Run: headless pygame with SDL's dummy video driver; simulated clock (each Clock.tick advances the game by its frame time, no real sleeping); random seed 0; keys injected as events and as key.get_pressed() state; no mouse input.
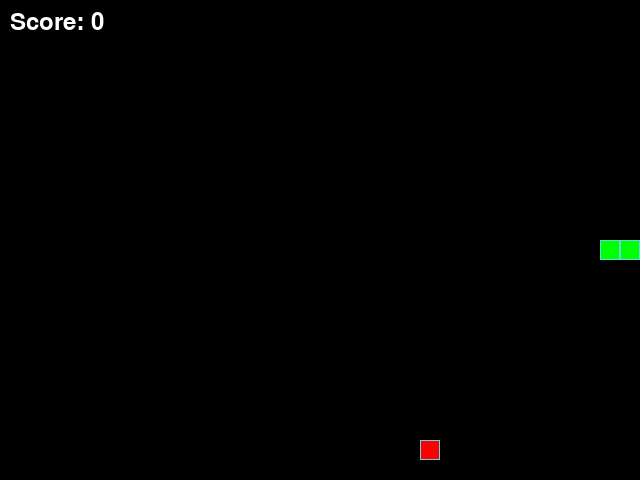
Frame 1 of 4 · flips 1–60 · no input
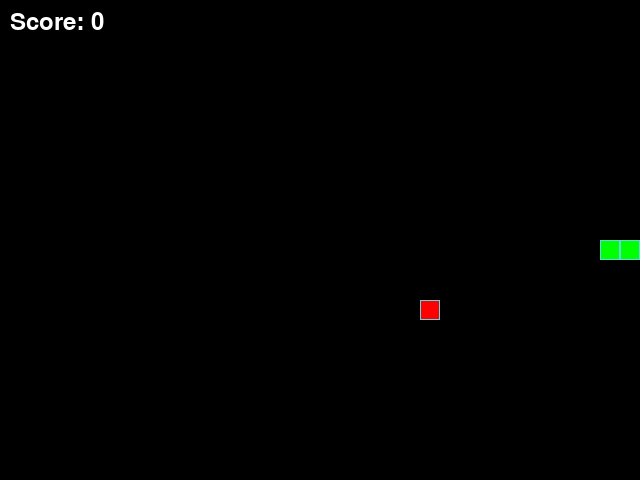
Frame 2 of 4 · flips 61–180 · tapped SPACE, RETURN · held RIGHT (→), D
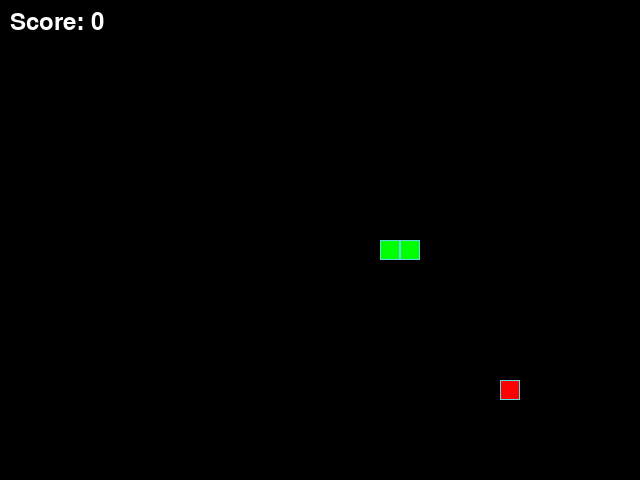
Frame 3 of 4 · flips 181–300 · held DOWN (↓), S
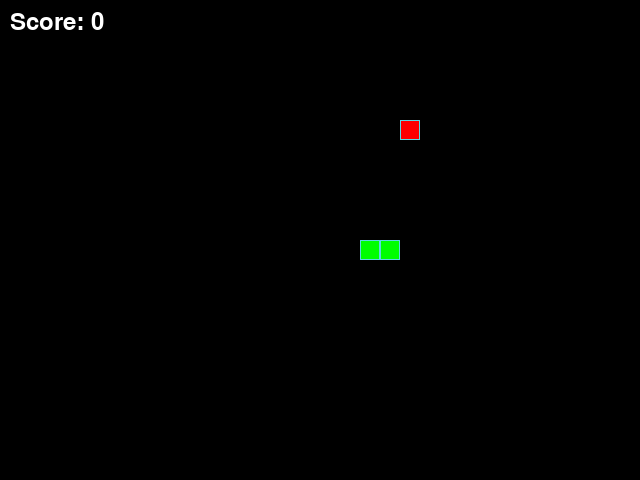
Frame 4 of 4 · flips 301–420 · held LEFT (←), A, UP (↑), W

The pygame program that drew these frames:

"""Игра «Змейка» на pygame.

Модуль содержит базовый класс GameObject, яблоко, змейку,
обработчик клавиш и основной игровой цикл.
"""

from random import choice, randint

import pygame

# Константы для размеров поля и сетки:
SCREEN_WIDTH, SCREEN_HEIGHT = 640, 480
GRID_SIZE = 20
GRID_WIDTH = SCREEN_WIDTH // GRID_SIZE
GRID_HEIGHT = SCREEN_HEIGHT // GRID_SIZE

# Направления движения:
UP = (0, -1)
DOWN = (0, 1)
LEFT = (-1, 0)
RIGHT = (1, 0)

# Клавиши управления и противоположные направления:
KEY_DIRECTIONS = {
    pygame.K_UP: UP,
    pygame.K_w: UP,
    pygame.K_DOWN: DOWN,
    pygame.K_s: DOWN,
    pygame.K_LEFT: LEFT,
    pygame.K_a: LEFT,
    pygame.K_RIGHT: RIGHT,
    pygame.K_d: RIGHT,
}
OPPOSITE_DIRECTIONS = {
    UP: DOWN,
    DOWN: UP,
    LEFT: RIGHT,
    RIGHT: LEFT,
}

# Цвет фона - черный:
BOARD_BACKGROUND_COLOR = (0, 0, 0)

# Цвет границы ячейки:
BORDER_COLOR = (93, 216, 228)

# Цвет яблока:
APPLE_COLOR = (255, 0, 0)

# Цвет змейки:
SNAKE_COLOR = (0, 255, 0)

# Скорость движения змейки:
SPEED = 20

# Настройка игрового окна:
screen = pygame.display.set_mode(
    (SCREEN_WIDTH, SCREEN_HEIGHT), 0, 32
)

# Заголовок окна игрового поля:
pygame.display.set_caption('Змейка')

# Настройка времени:
clock = pygame.time.Clock()


class GameObject:
    """Базовый игровой объект, занимающий одну клетку поля."""

    def __init__(self, position=None, body_color=(255, 255, 255)):
        """Создать объект в клетке position с цветом body_color."""
        self.position = position or (0, 0)
        self.body_color = body_color

    def draw(self):
        """Нарисовать объект в его текущей клетке."""
        rect = pygame.Rect(self.position, (GRID_SIZE, GRID_SIZE))
        pygame.draw.rect(screen, self.body_color, rect)
        pygame.draw.rect(screen, BORDER_COLOR, rect, 1)


class Apple(GameObject):
    """Яблоко, которое змейка собирает на поле."""

    def __init__(self, position=None, body_color=APPLE_COLOR):
        """Создать яблоко и разместить его на случайной клетке."""
        super().__init__(position, body_color)
        self.randomize_position()

    def randomize_position(self, occupied_positions=None):
        """Переместить яблоко в случайную свободную клетку."""
        occupied = set(occupied_positions or ())
        free_cells = [
            (x, y)
            for x in range(0, SCREEN_WIDTH, GRID_SIZE)
            for y in range(0, SCREEN_HEIGHT, GRID_SIZE)
            if (x, y) not in occupied
        ]
        if free_cells:
            self.position = choice(free_cells)
        else:
            self.position = (
                randint(0, GRID_WIDTH - 1) * GRID_SIZE,
                randint(0, GRID_HEIGHT - 1) * GRID_SIZE,
            )
        return self.position

    def draw(self):
        """Нарисовать яблоко."""
        super().draw()


class Snake(GameObject):
    """Змейка, управляемая стрелками или клавишами WASD."""

    def __init__(self, position=None, body_color=SNAKE_COLOR):
        """Создать змейку из трёх сегментов в центре поля."""
        super().__init__(position, body_color)
        self.reset()

    def reset(self):
        """Вернуть змейку в начальное состояние."""
        center_x = (GRID_WIDTH // 2) * GRID_SIZE
        center_y = (GRID_HEIGHT // 2) * GRID_SIZE
        self.positions = [
            (center_x, center_y),
            (center_x - GRID_SIZE, center_y),
            (center_x - 2 * GRID_SIZE, center_y),
        ]
        self.position = self.positions[0]
        self.direction = RIGHT
        self.next_direction = None
        self.last = None

    def get_head_position(self):
        """Вернуть координаты головы змейки."""
        return self.positions[0]

    def next_head_position(self):
        """Вернуть клетку, в которую переместится голова змейки."""
        head_x, head_y = self.get_head_position()
        delta_x, delta_y = self.direction
        return head_x + delta_x * GRID_SIZE, head_y + delta_y * GRID_SIZE

    def update_direction(self):
        """Применить отложенное направление после нажатия клавиши."""
        if self.next_direction:
            self.direction = self.next_direction
            self.next_direction = None

    def move(self, grow=False):
        """Переместить змейку на одну клетку.

        Если grow=True, хвост не удаляется и змейка растёт.
        Возвращает False при столкновении со стеной или собой.
        """
        new_head = self.next_head_position()
        head_x, head_y = new_head
        hit_wall = not (
            0 <= head_x < SCREEN_WIDTH
            and 0 <= head_y < SCREEN_HEIGHT
        )
        occupied = self.positions if grow else self.positions[:-1]
        hit_self = new_head in occupied
        if hit_wall or hit_self:
            return False

        self.positions.insert(0, new_head)
        self.position = new_head
        if grow:
            self.last = None
        else:
            self.last = self.positions.pop()
        return True

    def draw(self):
        """Нарисовать тело, голову и стереть ушедший хвост."""
        for position in self.positions[:-1]:
            rect = pygame.Rect(position, (GRID_SIZE, GRID_SIZE))
            pygame.draw.rect(screen, self.body_color, rect)
            pygame.draw.rect(screen, BORDER_COLOR, rect, 1)

        head_rect = pygame.Rect(
            self.get_head_position(), (GRID_SIZE, GRID_SIZE)
        )
        pygame.draw.rect(screen, self.body_color, head_rect)
        pygame.draw.rect(screen, BORDER_COLOR, head_rect, 1)

        if self.last:
            last_rect = pygame.Rect(self.last, (GRID_SIZE, GRID_SIZE))
            pygame.draw.rect(
                screen, BOARD_BACKGROUND_COLOR, last_rect
            )


def handle_keys(game_object):
    """Обработать события клавиатуры и изменить направление змейки."""
    for event in pygame.event.get():
        if event.type == pygame.QUIT:
            pygame.quit()
            raise SystemExit
        if event.type != pygame.KEYDOWN:
            continue
        if event.key == pygame.K_ESCAPE:
            pygame.quit()
            raise SystemExit
        direction = KEY_DIRECTIONS.get(event.key)
        if direction is None:
            continue
        if game_object.direction != OPPOSITE_DIRECTIONS[direction]:
            game_object.next_direction = direction


def main():
    """Запустить игру «Змейка»."""
    pygame.init()
    snake = Snake()
    apple = Apple()
    apple.randomize_position(snake.positions)
    score = 0
    font = pygame.font.Font(None, 36)

    while True:
        clock.tick(SPEED)
        handle_keys(snake)
        snake.update_direction()

        grow = snake.next_head_position() == apple.position
        if not snake.move(grow=grow):
            snake.reset()
            apple.randomize_position(snake.positions)
            score = 0
            continue

        if grow:
            score += 1
            apple.randomize_position(snake.positions)

        screen.fill(BOARD_BACKGROUND_COLOR)
        apple.draw()
        snake.draw()
        score_text = font.render(
            f'Score: {score}', True, (255, 255, 255)
        )
        screen.blit(score_text, (10, 10))
        pygame.display.update()


if __name__ == '__main__':
    main()
